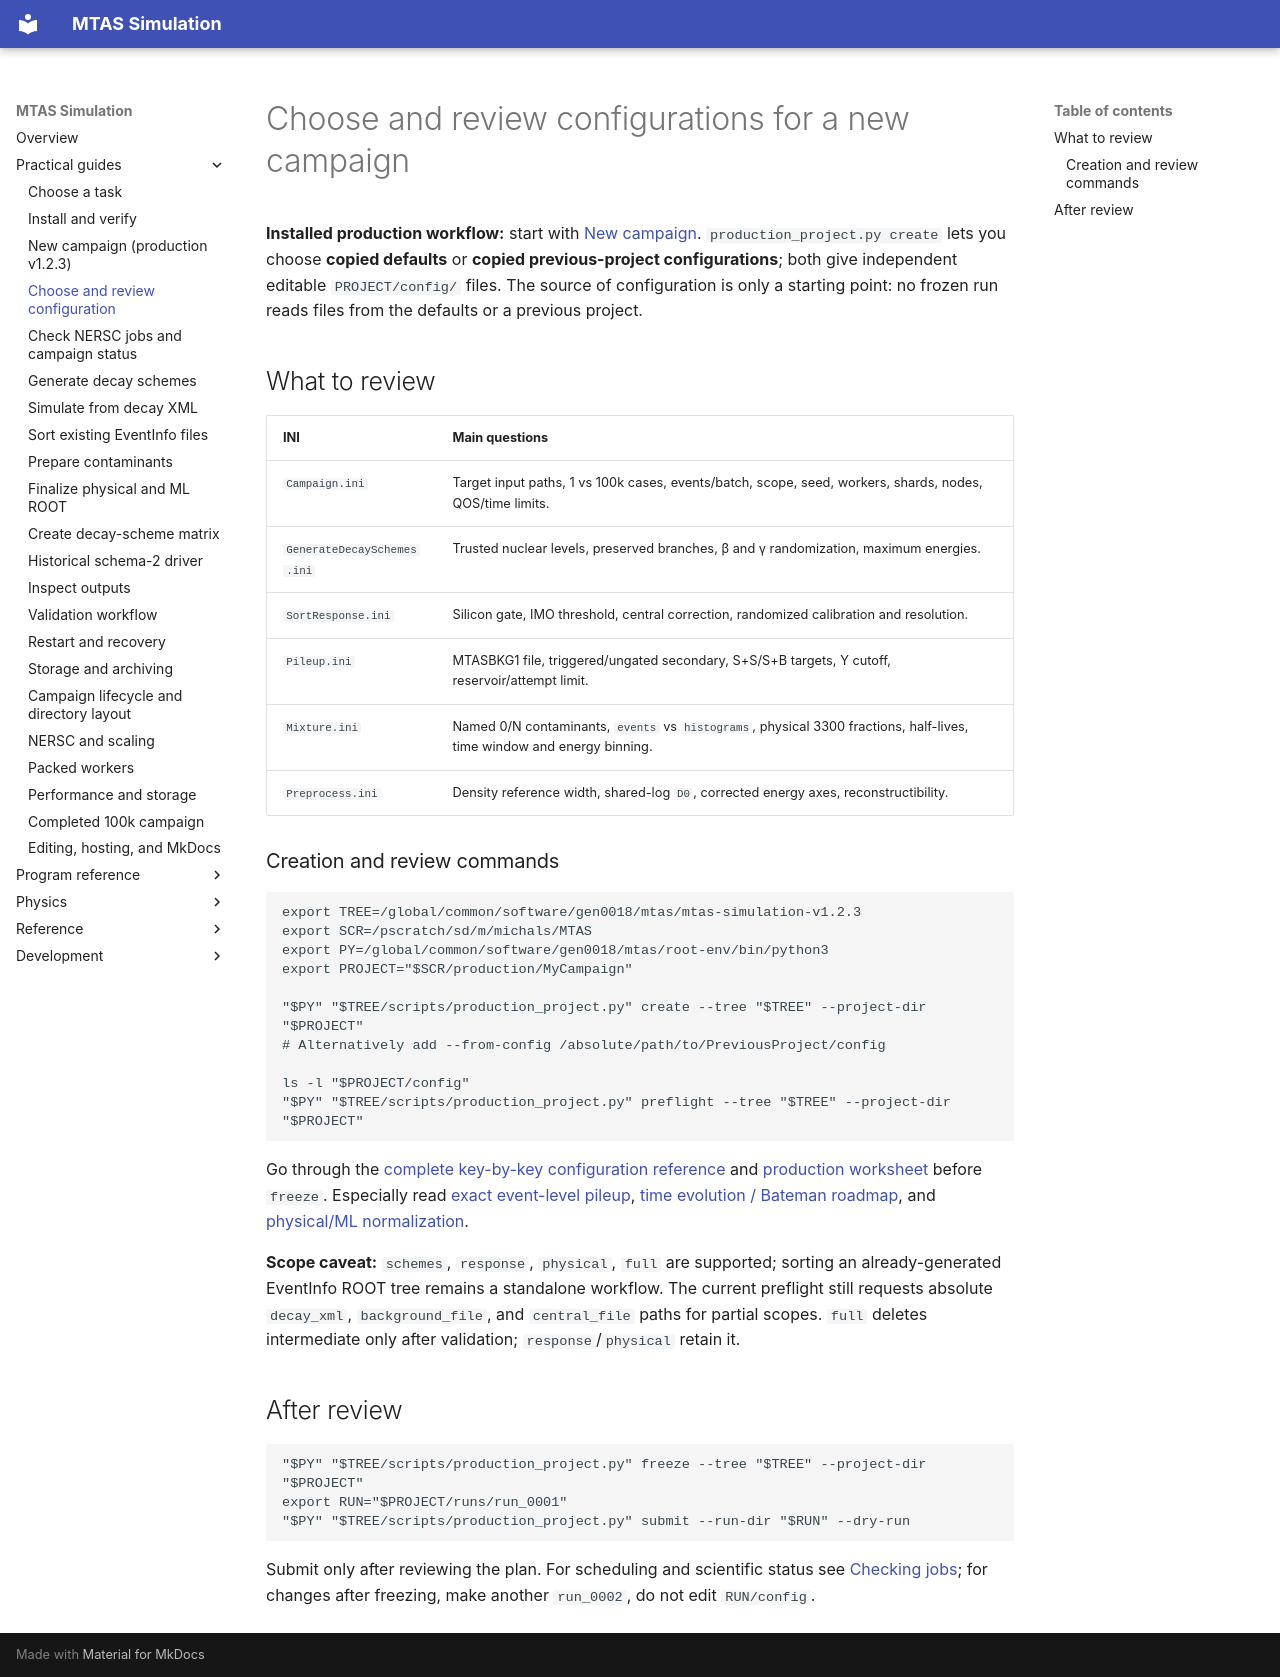

repository: Genesis-MTAS/simulationLibrary-manual · page: guides/ConfigureCampaign/index.html · generator: mkdocs

# Choose and review configurations for a new campaign

**Installed production workflow:** start with [New campaign](NewCampaign.md). `production_project.py create` lets you choose **copied defaults** or **copied previous-project configurations**; both give independent editable `PROJECT/config/` files. The source of configuration is only a starting point: no frozen run reads files from the defaults or a previous project.

## What to review

| INI | Main questions |
|---|---|
| `Campaign.ini` | Target input paths, 1 vs 100k cases, events/batch, scope, seed, workers, shards, nodes, QOS/time limits. |
| `GenerateDecaySchemes.ini` | Trusted nuclear levels, preserved branches, β and γ randomization, maximum energies. |
| `SortResponse.ini` | Silicon gate, IMO threshold, central correction, randomized calibration and resolution. |
| `Pileup.ini` | MTASBKG1 file, triggered/ungated secondary, S+S/S+B targets, Y cutoff, reservoir/attempt limit. |
| `Mixture.ini` | Named 0/N contaminants, `events` vs `histograms`, physical 3300 fractions, half-lives, time window and energy binning. |
| `Preprocess.ini` | Density reference width, shared-log `D0`, corrected energy axes, reconstructibility. |

### Creation and review commands

```bash
export TREE=/global/common/software/gen0018/mtas/mtas-simulation-v1.2.3
export SCR=/pscratch/sd/m/michals/MTAS
export PY=/global/common/software/gen0018/mtas/root-env/bin/python3
export PROJECT="$SCR/production/MyCampaign"

"$PY" "$TREE/scripts/production_project.py" create --tree "$TREE" --project-dir "$PROJECT"
# Alternatively add --from-config /absolute/path/to/PreviousProject/config

ls -l "$PROJECT/config"
"$PY" "$TREE/scripts/production_project.py" preflight --tree "$TREE" --project-dir "$PROJECT"
```

Go through the [complete key-by-key configuration reference](../reference/Configurations.md) and [production worksheet](../reference/ProductionConfigurationReview.md) before `freeze`. Especially read [exact event-level pileup](../physics/PileupDetailed.md), [time evolution / Bateman roadmap](../physics/TimeEvolutionDetailed.md), and [physical/ML normalization](../physics/NormalizationAndReconstruction.md).

**Scope caveat:** `schemes`, `response`, `physical`, `full` are supported; sorting an already-generated EventInfo ROOT tree remains a standalone workflow. The current preflight still requests absolute `decay_xml`, `background_file`, and `central_file` paths for partial scopes. `full` deletes intermediate only after validation; `response`/`physical` retain it.

## After review

```bash
"$PY" "$TREE/scripts/production_project.py" freeze --tree "$TREE" --project-dir "$PROJECT"
export RUN="$PROJECT/runs/run_0001"
"$PY" "$TREE/scripts/production_project.py" submit --run-dir "$RUN" --dry-run
```

Submit only after reviewing the plan. For scheduling and scientific status see [Checking jobs](CheckingJobs.md); for changes after freezing, make another `run_0002`, do not edit `RUN/config`.
